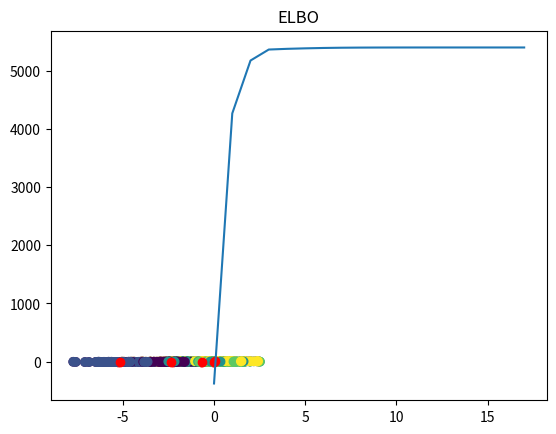

Generate this figure with matplotlib:
# [redacted]
# PGM tutorial on Variational Inference
# Bayesian Mixture of Gaussians

import numpy as np
import matplotlib.pyplot as plt
import math
import random

def generate_data(std, k, n, dim=1):
    means = np.random.normal(0.0, std, size=(k, dim))
    data = []
    categories = []
    for i in range(n):
        cat = np.random.choice(k)  # sample component assignment
        categories.append(cat)
        data.append(np.random.multivariate_normal(means[cat, :], np.eye(dim)))  # sample data point from the Gaussian
    return np.stack(data), categories, means


def plot(x, y, c, means, title):
    plt.scatter(x, y, c=c)
    plt.scatter(means[:, 0], means[:, 1], c='r')
    plt.title(title)
    plt.show()


def plot_elbo(elbo):
    plt.plot(elbo)
    plt.title('ELBO')
    plt.show()


def compute_elbo(data, psi, m, s2, sigma2, mu0):
    """ Computes ELBO """
    n, p = data.shape
    k = m.shape[0]

    elbo = 0

    # TODO: compute ELBO
    # expected log prior over mixture assignments
    elbo+=-n*np.log(k)
    # expected log prior over mixture locations
    term=0
    for j in range(k):
        term=-np.dot(m[j],m[j].T)/2*s2[j]
    elbo+=term
    # expected log likelihood
    term=0
    m2=np.zeros(5)
    for k in range(len(m2)):
        m2[k]=np.dot(m[k],m[k].T)
    term=-0.5*(m2+s2.T)+np.dot(data,m.T)
    elbo+=np.sum(np.inner(psi,term))
    # entropy of variational location posterior
    s_term=np.sum(0.5*np.log(s2))
    elbo+=s_term
    # entropy of the variational assignment posterior
    elbo-=np.sum(np.log(psi))

    t1 = np.log(s2) - m/sigma2
    t1 = t1.sum()
    t2 = -0.5*(m2+s2.T)
    t2 = np.dot(data, m.T) +t2
    t2 -= np.log(psi)
    t2 *= psi
    t2 = t2.sum()
    return t1+t2


def cavi(data, k, sigma2, m0, eps=1e-15):
    """ Coordinate ascent Variational Inference for Bayesian Mixture of Gaussians
    :param data: data
    :param k: number of components
    :param sigma2: prior variance
    :param m0: prior mean
    :param eps: stopping condition
    :return (m_k, s2_k, psi_i)
    """
    # np.random.seed(123)
    n, p = data.shape
    # initialize randomly
    m = np.random.normal(0., 1., size=(k, p))
    s2 = np.square(np.random.normal(0., 1., size=(k, 1)))
    psi = np.random.dirichlet(np.ones(k), size=n)

    # compute ELBO
    elbo = [compute_elbo(data, psi, m, s2, sigma2, m0)]
    convergence = 1.
    while convergence > eps:  # while ELBO not converged
        # TODO: update categorical
        term1=np.dot(data,m.T) # dim is iXk so 500x5
        m2=np.zeros(5)
        for k in range(len(m2)):
            m2[k]=np.dot(m[k],m[k].T)
        term2=-0.5*(m2+s2.T)
        psi=np.exp(term1+term2)
        psi_sums = np.sum(psi,axis=1)
        psi = psi / psi_sums[:, np.newaxis]
        # TODO: update posterior parameters for the component means
        m_num=np.matmul(psi.T,data)
        m_den=((1/sigma2)+np.sum(psi,axis=0).reshape(-1,1))
        m=m_num/m_den
        s2=1/m_den
        # compute ELBO
        elbo.append(compute_elbo(data, psi, m, s2, sigma2, m0))
        convergence = elbo[-1] - elbo[-2]

    return m, s2, psi, elbo


def main():
    # parameters
    p = 2
    k = 5
    sigma = 5.

    data, categories, means = generate_data(std=sigma, k=k, n=500, dim=p)
    m = list()
    s2 = list()
    psi = list()
    elbo = list()
    best_i = 0
    for i in range(10):
        m_i, s2_i, psi_i, elbo_i = cavi(data, k=k, sigma2=sigma, m0=np.zeros(p))
        m.append(m_i)
        s2.append(s2_i)
        psi.append(psi_i)
        elbo.append(elbo_i)
        # t=str(i)
        # class_pred = np.argmax(psi_i, axis=1)
        # plot(data[:, 0], data[:, 1],class_pred ,m_i, title=t)
        # plt.show()
        if i > 0 and elbo[-1][-1] > elbo[best_i][-1]:
            best_i = i
    class_pred = np.argmax(psi[best_i], axis=1)
    plot(data[:, 0], data[:, 1], categories, means, title='true data ')
    plot(data[:, 0], data[:, 1], class_pred, m[best_i], title='posterior ')
    plot_elbo(elbo[best_i])

if __name__ == '__main__':
    main()
